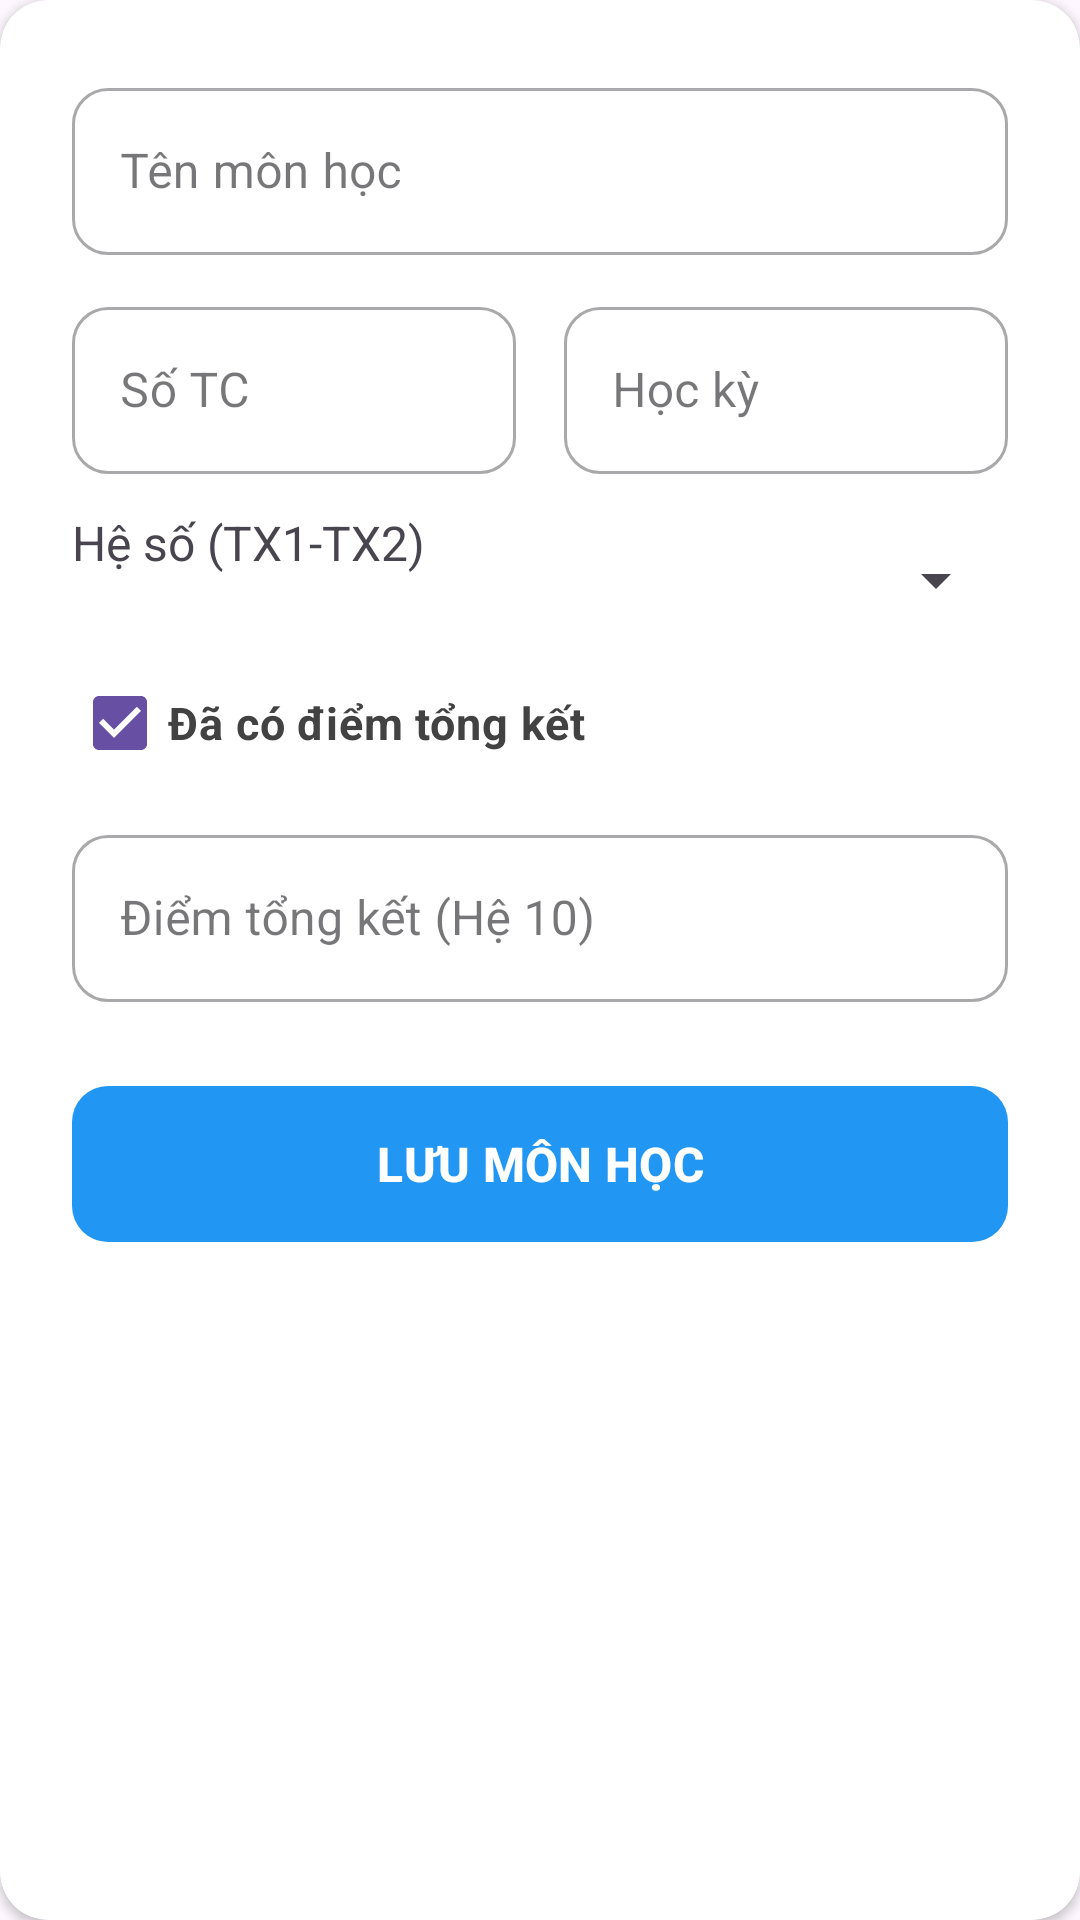

The Android layout XML behind this screen, and the referenced resources:
<!-- AndroidManifest.xml: application theme Theme.SoTaySV_Nhom2 -->
<!-- res/layout/dialog_add_subject.xml -->
<?xml version="1.0" encoding="utf-8"?>
<androidx.cardview.widget.CardView xmlns:android="http://schemas.android.com/apk/res/android"
    xmlns:app="http://schemas.android.com/apk/res-auto"
    android:layout_width="match_parent"
    android:layout_height="wrap_content"
    app:cardCornerRadius="16dp"
    app:cardBackgroundColor="@android:color/white">

    <LinearLayout
        android:layout_width="match_parent"
        android:layout_height="458dp"
        android:orientation="vertical"
        android:padding="24dp">

        <com.google.android.material.textfield.TextInputLayout
            style="@style/Widget.MaterialComponents.TextInputLayout.OutlinedBox"
            android:layout_width="match_parent"
            android:layout_height="wrap_content"
            android:layout_marginBottom="12dp"
            android:hint="Tên môn học"
            app:boxCornerRadiusBottomEnd="12dp"
            app:boxCornerRadiusBottomStart="12dp"
            app:boxCornerRadiusTopEnd="12dp"
            app:boxCornerRadiusTopStart="12dp">

            <com.google.android.material.textfield.TextInputEditText
                android:id="@+id/edt_name"
                android:layout_width="match_parent"
                android:layout_height="wrap_content"
                android:inputType="textCapWords" />
        </com.google.android.material.textfield.TextInputLayout>

        <LinearLayout
            android:layout_width="match_parent"
            android:layout_height="wrap_content"
            android:layout_marginBottom="12dp"
            android:orientation="horizontal">

            <com.google.android.material.textfield.TextInputLayout
                style="@style/Widget.MaterialComponents.TextInputLayout.OutlinedBox"
                android:layout_width="0dp"
                android:layout_height="wrap_content"
                android:layout_marginEnd="8dp"
                android:layout_weight="1"
                android:hint="Số TC"
                app:boxCornerRadiusBottomEnd="12dp"
                app:boxCornerRadiusBottomStart="12dp"
                app:boxCornerRadiusTopEnd="12dp"
                app:boxCornerRadiusTopStart="12dp">

                <com.google.android.material.textfield.TextInputEditText
                    android:id="@+id/edt_credits"
                    android:layout_width="match_parent"
                    android:layout_height="wrap_content"
                    android:inputType="number" />
            </com.google.android.material.textfield.TextInputLayout>

            <com.google.android.material.textfield.TextInputLayout
                style="@style/Widget.MaterialComponents.TextInputLayout.OutlinedBox"
                android:layout_width="0dp"
                android:layout_height="wrap_content"
                android:layout_marginStart="8dp"
                android:layout_weight="1"
                android:hint="Học kỳ"
                app:boxCornerRadiusBottomEnd="12dp"
                app:boxCornerRadiusBottomStart="12dp"
                app:boxCornerRadiusTopEnd="12dp"
                app:boxCornerRadiusTopStart="12dp">

                <com.google.android.material.textfield.TextInputEditText
                    android:id="@+id/edt_semester"
                    android:layout_width="match_parent"
                    android:layout_height="wrap_content"
                    android:inputType="number" />
            </com.google.android.material.textfield.TextInputLayout>
        </LinearLayout>

        <LinearLayout
            android:layout_width="match_parent"
            android:layout_height="47dp"
            android:orientation="horizontal">

            <TextView
                android:id="@+id/textView"
                android:layout_width="261dp"
                android:layout_height="32dp"
                android:layout_weight="1"
                android:text="Hệ số (TX1-TX2)"
                android:textSize="16sp" />

            <Spinner
                android:id="@+id/spinnerCoefficient"
                android:layout_width="match_parent"
                android:layout_height="match_parent"
                android:layout_weight="1" />
        </LinearLayout>

        <CheckBox
            android:id="@+id/cb_has_score"
            android:layout_width="match_parent"
            android:layout_height="wrap_content"
            android:buttonTint="#4CAF50"
            android:checked="true"
            android:text="Đã có điểm tổng kết"
            android:textColor="#424242"
            android:textSize="15sp"
            android:textStyle="bold" />

        <com.google.android.material.textfield.TextInputLayout
            android:id="@+id/layout_score"
            style="@style/Widget.MaterialComponents.TextInputLayout.OutlinedBox"
            android:layout_width="match_parent"
            android:layout_height="wrap_content"
            android:layout_marginTop="8dp"
            android:hint="Điểm tổng kết (Hệ 10)"
            app:boxCornerRadiusBottomEnd="12dp"
            app:boxCornerRadiusBottomStart="12dp"
            app:boxCornerRadiusTopEnd="12dp"
            app:boxCornerRadiusTopStart="12dp">

            <com.google.android.material.textfield.TextInputEditText
                android:id="@+id/edt_final_score"
                android:layout_width="match_parent"
                android:layout_height="wrap_content"
                android:inputType="numberDecimal" />
        </com.google.android.material.textfield.TextInputLayout>

        <com.google.android.material.button.MaterialButton
            android:id="@+id/btn_save"
            android:layout_width="match_parent"
            android:layout_height="60dp"
            android:layout_marginTop="24dp"
            android:text="LƯU MÔN HỌC"
            android:textSize="16sp"
            android:textStyle="bold"
            app:backgroundTint="#2196F3"
            app:cornerRadius="12dp" />

    </LinearLayout>
</androidx.cardview.widget.CardView>
<!-- resources referenced by this layout -->
<resources>
  <style name="Theme.SoTaySV_Nhom2" parent="Base.Theme.SoTaySV_Nhom2" />
  <style name="Base.Theme.SoTaySV_Nhom2" parent="Theme.Material3.DayNight.NoActionBar">
          
          
      </style>
</resources>
